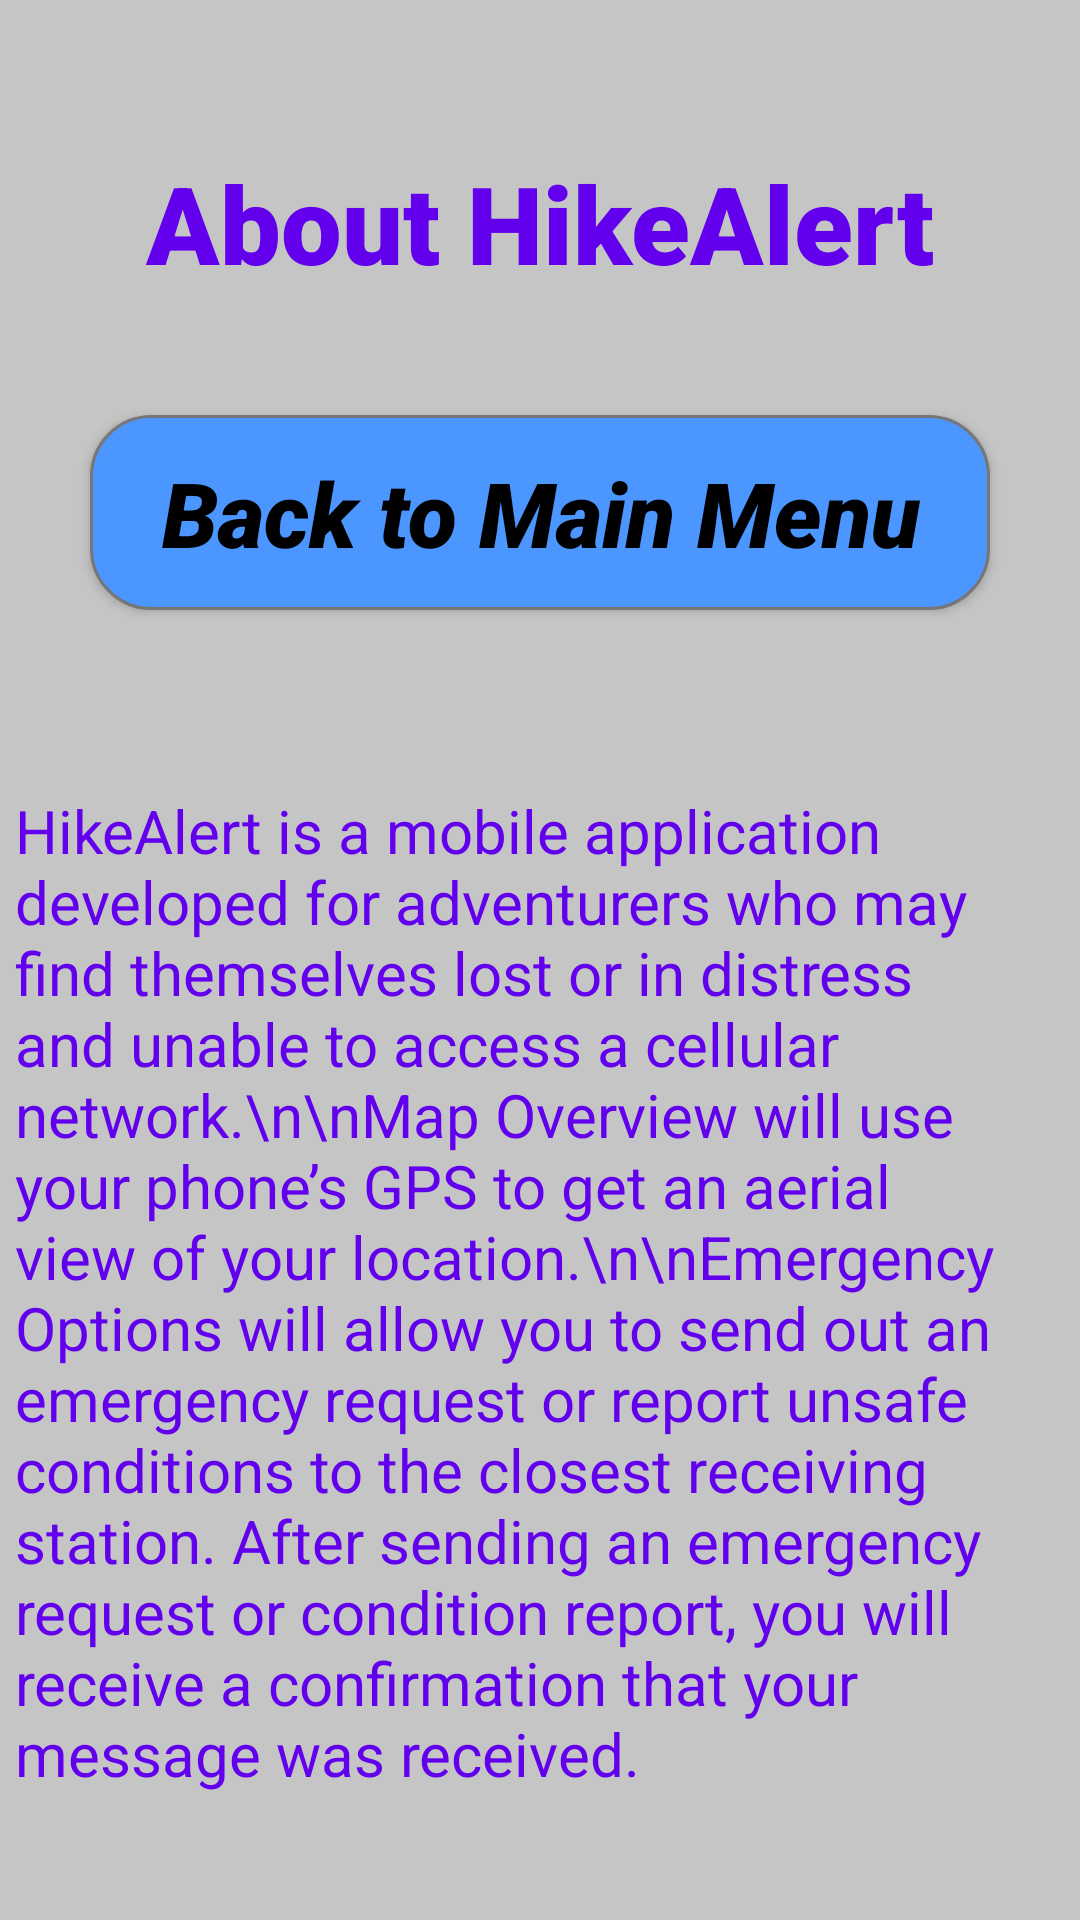

This screen was rendered from an Android layout file. Write that file and the resources it references.
<!-- AndroidManifest.xml: application theme AppTheme.NoActionBar -->
<!-- res/layout/content_about_page.xml -->
<?xml version="1.0" encoding="utf-8"?>
<android.support.constraint.ConstraintLayout
    xmlns:android="http://schemas.android.com/apk/res/android"
    xmlns:app="http://schemas.android.com/apk/res-auto"
    xmlns:tools="http://schemas.android.com/tools"
    android:layout_width="match_parent"
    android:background="#c5c5c5"
    android:layout_height="match_parent">

    <TextView
        android:id="@+id/Header"
        android:layout_width="wrap_content"
        android:layout_height="wrap_content"
        android:layout_marginTop="50dp"
        android:fontFamily="sans-serif-black"
        android:text="About HikeAlert"
        android:textColor="@color/colorPrimary"
        android:textSize="36sp"
        android:typeface="normal"
        app:layout_constraintEnd_toEndOf="parent"
        app:layout_constraintStart_toStartOf="parent"
        app:layout_constraintTop_toTopOf="parent" />

    <Button
        android:id="@+id/button_Back2MP"
        style="@android:style/Widget.Button.Toggle"
        android:layout_width="300dp"
        android:layout_height="65dp"
        android:layout_marginTop="40dp"
        android:background="@drawable/button_rounded_blue"
        android:fontFamily="sans-serif-black"
        android:onClick="goToMainMenu"
        android:text="Back to Main Menu"
        android:textAllCaps="false"
        android:textSize="30sp"
        android:textStyle="bold|italic"
        android:typeface="normal"
        app:layout_constraintEnd_toEndOf="parent"
        app:layout_constraintStart_toStartOf="parent"
        app:layout_constraintTop_toBottomOf="@+id/Header" />

    <TextView
        android:id="@+id/textView2"
        android:layout_width="350dp"
        android:layout_height="wrap_content"
        android:layout_marginTop="60dp"
        android:text="HikeAlert is a mobile application developed for adventurers who may find themselves lost or in distress and unable to access a cellular network.\n\nMap Overview will use your phone’s GPS to get an aerial view of your location.\n\nEmergency Options will allow you to send out an emergency request or report unsafe conditions to the closest receiving station. After sending an emergency request or condition report, you will receive a confirmation that your message was received."
        android:textColor="@color/colorPrimary"
        android:textSize="20sp"
        app:layout_constraintEnd_toEndOf="parent"
        app:layout_constraintStart_toStartOf="parent"
        app:layout_constraintTop_toBottomOf="@+id/button_Back2MP" />

</android.support.constraint.ConstraintLayout>
<!-- resources referenced by this layout -->
<resources>
  <!-- drawable button_rounded_blue (drawable) -->
  <?xml version="1.0" encoding="utf-8"?>
  <shape xmlns:android="http://schemas.android.com/apk/res/android" android:shape="rectangle">
  
  <solid android:color="#4B96FF"/>
  <corners android:radius="20dp"/>
      <stroke
          android:width="1dp"
          android:color="#767676" />
  
  </shape>
  <style name="AppTheme.NoActionBar">
          <item name="windowActionBar">false</item>
          <item name="windowNoTitle">true</item>
      </style>
  <!-- not gathered from this repository: default colours our renderer supplied (Android Studio template values) -->
  <color name="colorPrimary">#FF6200EE</color>
</resources>
